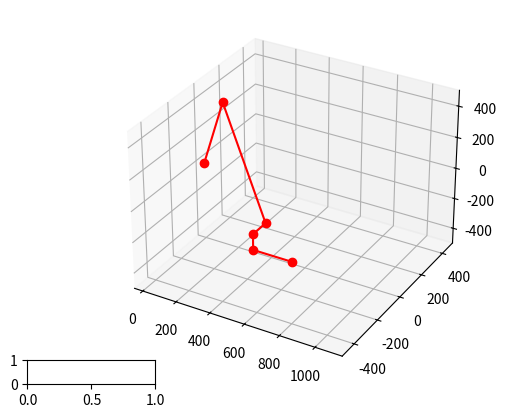

Source code (Python):
import math
from mpl_toolkits import mplot3d
import matplotlib.pyplot as plt
from matplotlib.widgets import Slider, Button
import numpy as np

# Define the lengths of all the links
a1 = 0                         # Height of the base
a2 = 530                       # Length of link1
a3 = 510
a4 = 100
a5 = 100
a6 = 217

# Base point of the link
x0 = 0
y0 = 0
z0 = 0

# Calculation is done by splitting the arm into 2 parts'
# End effector positions in 3D space and the two links

y_end = -400
x_end = 800
z_end = -100

# Calculating the points for the graph
y5 = y_end
x5 = x_end
z5 = z_end
y4 = y5
x4 = x5-a6
z4 = z5
x3 = x4
y3 = y5
z3 = z4 + a5
x2 = x3
y2 = y3 + a4
z2 = z3

if y2 >= 0:
    theta1 = math.atan2(y2, x2)                                 # Rotation angle of the base
    r1 = math.hypot(2, y2)
    r2 = z2 - a1
    alpha2 = math.atan2(r2, r1)
    r3 = math.hypot(r1, r2)
    alpha1 = math.acos(((a3*a3)-(a2*a2)-(r3*r3))/(-2*a2*r3))
    theta2 = alpha2-alpha1
    theta2_eff = theta2 + 2*alpha1                              # Angle of Link1 w.r.t. base
    alpha3 = math.acos(((r3*r3)-(a2*a2)-(a3*a3))/(-2*a2*a3))
    theta3 = math.pi-alpha3                                     # Angle of Link2 w.r.t. base
    alpha4 = -theta3+theta2+(2*alpha1)
    theta4 = math.pi/2 + theta3
    theta5 = math.pi/2 + theta1

    angles = np.rad2deg([theta1, theta2_eff, theta3, theta4, theta5])
else:
    y2 = abs(y2)
    theta1 = math.atan2(y2, x2)  # Rotation angle of the base
    r1 = math.hypot(2, y2)
    r2 = z2 - a1
    alpha2 = math.atan2(r2, r1)
    r3 = math.hypot(r1, r2)
    alpha1 = math.acos(((a3 * a3) - (a2 * a2) - (r3 * r3)) / (-2 * a2 * r3))
    theta2 = alpha2 - alpha1
    theta2_eff = theta2 + 2 * alpha1  # Angle of Link1 w.r.t. base
    alpha3 = math.acos(((r3 * r3) - (a2 * a2) - (a3 * a3)) / (-2 * a2 * a3))
    theta3 = math.pi - alpha3  # Angle of Link2 w.r.t. base
    alpha4 = -theta3 + theta2 + (2 * alpha1)
    theta4 = math.pi / 2 + theta3
    theta5 = math.pi / 2 + theta1
    theta1 = theta1 * (-1)
    y2 = y2*(-1)


    angles = np.rad2deg([theta1, theta2_eff, theta3, theta4, theta5])


# To plot the graphs
a2_t = a2*math.cos(theta1)
r1_t = r1*math.cos(theta1)
p_x1 = a2*(math.cos(theta2+alpha1+alpha1))
p_y1 = p_x1*(math.sin(theta1))
p_z1 = a2*(math.sin(theta2+alpha1+alpha1))
p_x2 = x2
p_y2 = y2
p_z2 = z2

print(theta1, theta2, theta3, theta4, theta5)
print(angles)

fig = plt.figure()
ax = plt.axes(projection='3d')

forward = [x0, p_x1, p_x2, x3, x4, x5]
side = [y0, p_y1, p_y2, y3, y4, y5]
upward = [z0, p_z1, p_z2, z3, z4, z5]

ax.plot(forward, side, upward, color='r', marker='o')
ax.set_xlim3d(-50, 1150)
ax.set_ylim3d(-500, 500)
ax.set_zlim3d(-500, 500)
axSlider = plt.axes([0.1, 0.1, 0.2, 0.05])

plt.show()


